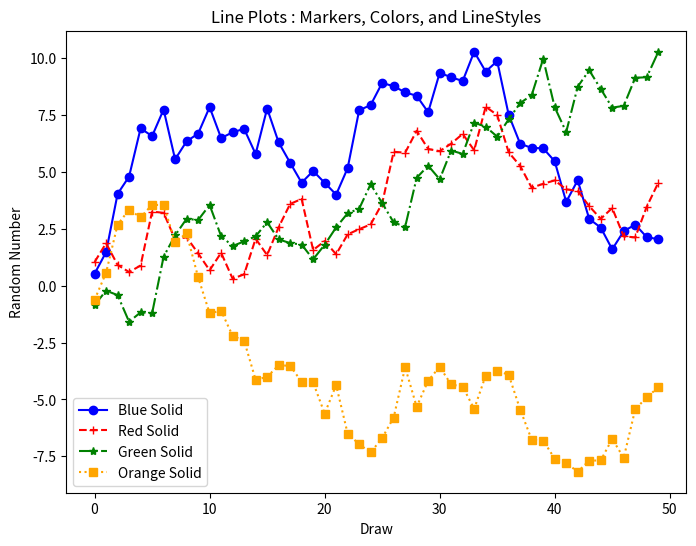

The script that saved this image:
import numpy as np
import matplotlib.pyplot as plt

plot_data1 = np.random.randn(50).cumsum()
plot_data2 = np.random.randn(50).cumsum()
plot_data3 = np.random.randn(50).cumsum()
plot_data4 = np.random.randn(50).cumsum()

fig = plt.figure(figsize=(8,6))
ax1 = fig.add_subplot(111)
ax1.plot(plot_data1, marker='o', color='blue', linestyle='-', label='Blue Solid')
ax1.plot(plot_data2, marker='+', color='red', linestyle='--', label='Red Solid')
ax1.plot(plot_data3, marker='*', color='green', linestyle='-.', label='Green Solid')
ax1.plot(plot_data4, marker='s', color='orange', linestyle=':', label='Orange Solid')

ax1.set_title('Line Plots : Markers, Colors, and LineStyles')
plt.xlabel('Draw')
plt.ylabel('Random Number')
plt.legend(loc = 'best')

plt.savefig('linePlot.png', dpi=400)
plt.show()


# plt.figure(figsize=(10, 2))   # 10인치 바이 2인치
# plt.title('figsize : (10, 2)')
# plt.plot(np.random.randn(200))
# plt.show()

# # 그래프 여러개 그릴 때 보통 이 방법으로 그려줌
# plt.plot([10,20,30,40], [1,3,8,19], color='green', lw=5, ls='--', marker='o', ms=12, mec='blue', mew=5, mfc='red')
# plt.plot([10,20,30,40], [22,7,15,2], color='green', lw=5, ls='--', marker='o', ms=12, mec='orange', mew=5, mfc='red')
# plt.xlabel('x axis')
# plt.ylabel
# plt.show()